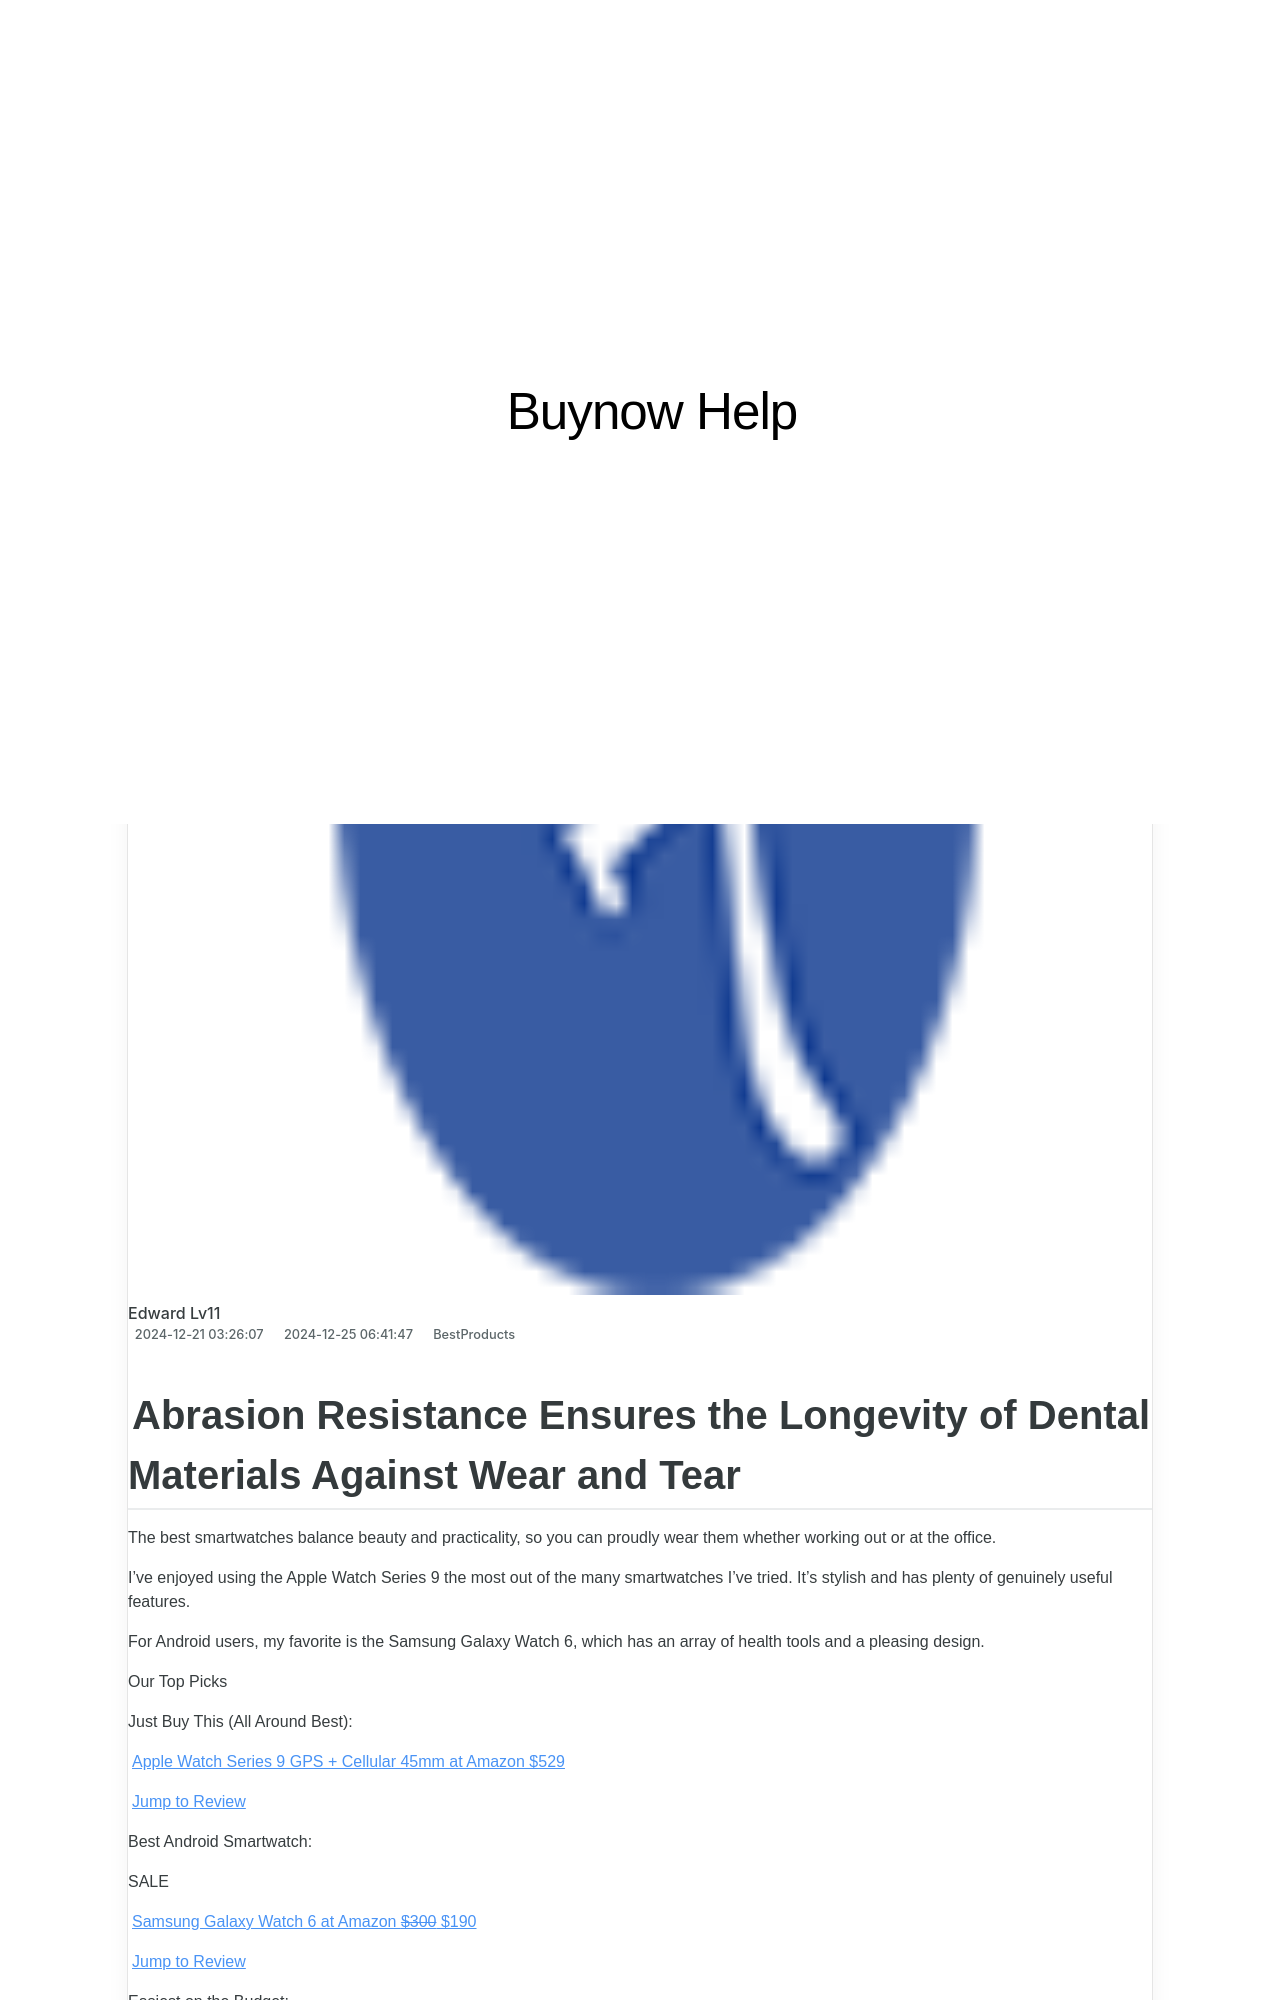

repository: techidaily/site-buynow-help · page: compromises-of-the-hp-stream-14-a-closer-look-at-this-economical-windows-device/index.html · generator: jekyll

---
title: "Compromises of the HP Stream 14: A Closer Look at This Economical Windows Device"
date: 2024-12-21T03:26:07.706Z
updated: 2024-12-25T06:41:47.539Z
categories:
  - BestProducts
description: "This Article Describes Compromises of the HP Stream 14: A Closer Look at This Economical Windows Device"
excerpt: "This Article Describes Compromises of the HP Stream 14: A Closer Look at This Economical Windows Device"
thumbnail: https://thmb.techidaily.com/509fff23b0ac771700c9cc9f462572328b6f939b94b3444a0e657778351b7b6a.jpg
---

## Abrasion Resistance Ensures the Longevity of Dental Materials Against Wear and Tear

The best smartwatches balance beauty and practicality, so you can proudly wear them whether working out or at the office.

 I’ve enjoyed using the Apple Watch Series 9 the most out of the many smartwatches I’ve tried. It’s stylish and has plenty of genuinely useful features.

 For Android users, my favorite is the Samsung Galaxy Watch 6, which has an array of health tools and a pleasing design.

 Our Top Picks

 Just Buy This (All Around Best):

[Apple Watch Series 9 GPS + Cellular 45mm at Amazon  $529](https://www.amazon.com/Apple-Cellular-Smartwatch-Midnight-Aluminum/dp/B0CHXFH656?tag=lifewire-onsite-prod-20&ascsubtag=8681634%7Cn8ba5509124b34540838774b103ec3bdb16%7CB0CHXFH656)

[Jump to Review](https://www.lifewire.com/#toc-just-buy-this-all-around-best-apple-watch-series-9-gps--cellular-45mm)

 Best Android Smartwatch:

 SALE

[Samsung Galaxy Watch 6 at Amazon   ~~$300~~  $190](https://www.amazon.com/SAMSUNG-Bluetooth-Smartwatch-Personalized-Advanced/dp/B0C792QRW6/?tag=lifewire-onsite-prod-20&ascsubtag=8681634%7Cn8ba5509124b34540838774b103ec3bdb16%7CB0C792QRW6)

[Jump to Review](https://www.lifewire.com/#toc-best-android-smartwatch-samsung-galaxy-watch-6)

 Easiest on the Budget:

[Garmin Vivoactive 5 at Amazon  $300](https://www.amazon.com/Garmin-v%C3%ADvoactive-Fitness-Smartwatch-Display/dp/B0CG6NR413?tag=lifewire-onsite-prod-20&ascsubtag=8681634%7Cn8ba5509124b34540838774b103ec3bdb16%7CB0CG6NR413)

[Jump to Review](https://www.lifewire.com/#toc-easiest-on-the-budget-garmin-vivoactive-5)
